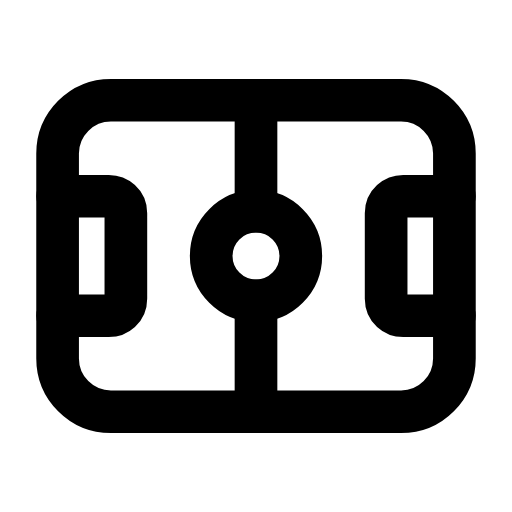
t = 0.00 s
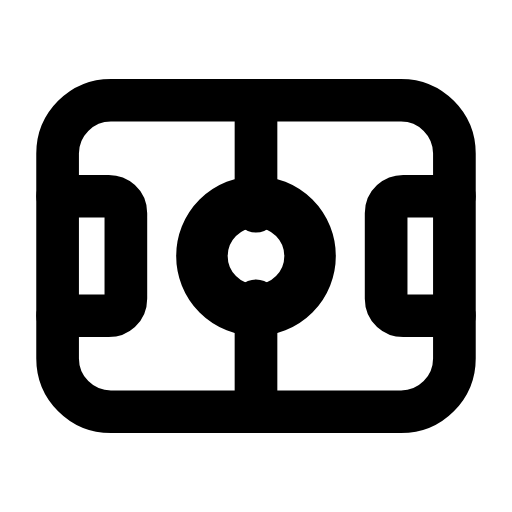
t = 0.25 s
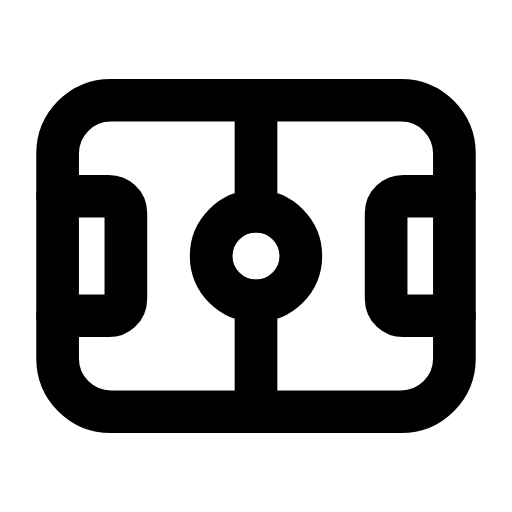
t = 0.50 s
t = 0.73 s: frame unchanged from t = 0.00 s, image omitted
t = 0.99 s: frame unchanged from t = 0.00 s, image omitted
t = 1.25 s: frame unchanged from t = 0.00 s, image omitted

The animated SVG that drew these frames (rendered in a browser with its animation timeline set to each time). Animation: 1 SMIL element (animateTransform=1); one cycle of 1.50 s, repeats indefinitely.

<svg xmlns="http://www.w3.org/2000/svg" width="24" height="24" viewBox="0 0 24 24" fill="none"><rect stroke="currentColor" stroke-width="2" stroke-linecap="round" stroke-linejoin="round" fill="none" x="2.7" y="4.7" width="18.6" height="14.6" rx="2.5"></rect><g transform="translate(12 12)"><g><animateTransform attributeName="transform" type="scale" values="1;1;1.25;1;1;1;1;1.25;1;1;1" keyTimes="0;0.135;0.2475;0.36;0.45;0.6;0.66;0.735;0.81;0.9;1" dur="1.5s" repeatCount="indefinite" calcMode="spline" keySplines="0.16 1 0.3 1;0.16 1 0.3 1;0.16 1 0.3 1;0.16 1 0.3 1;0.16 1 0.3 1;0.16 1 0.3 1;0.16 1 0.3 1;0.16 1 0.3 1;0.16 1 0.3 1;0.16 1 0.3 1"/><g transform="translate(-12 -12)"><g><circle stroke="currentColor" stroke-width="2" stroke-linecap="round" stroke-linejoin="round" fill="none" cx="12" cy="12" r="2.1"></circle></g></g></g></g><path stroke="currentColor" stroke-width="2" stroke-linecap="round" stroke-linejoin="round" fill="none" d="M12 4.7L12 9.9M12 14.1L12 19.3"></path><path stroke="currentColor" stroke-width="2" stroke-linecap="round" stroke-linejoin="round" fill="none" d="M21.3 9.2L18.9 9.2C18.5 9.2 18.1 9.5 18.1 10L18.1 14C18.1 14.5 18.5 14.8 18.9 14.8L21.3 14.8M2.7 9.2L5.1 9.2C5.5 9.2 5.9 9.5 5.9 10L5.9 14C5.9 14.5 5.5 14.8 5.1 14.8L2.7 14.8"></path></svg>
